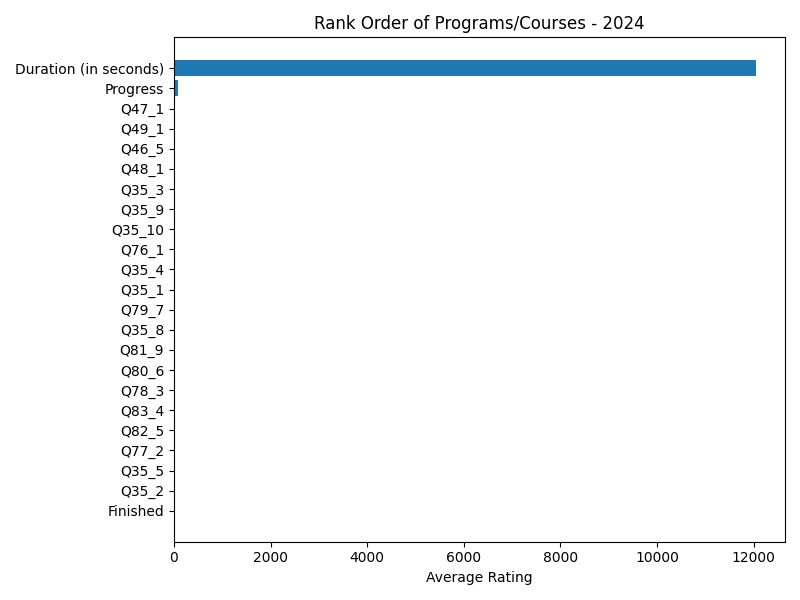

The file beside this chart, header and first rows:
Program_or_Course, Average_Rating, Rank
Duration (in seconds), 12045, 1
Progress, 87.58, 2
Q47_1, 18.23, 3
Q49_1, 12.25, 4
Q46_5, 12.02, 5
Q48_1, 5.893, 6
Q35_3, 5.855, 7
Q35_9, 5.127, 8
Q35_10, 5.091, 9
Q76_1, 5.0, 10
Q35_4, 4.818, 11
Q35_1, 4.691, 12
Q79_7, 4.577, 13
Q35_8, 4.473, 14
Q81_9, 4.273, 15
Q80_6, 4.25, 16
Q78_3, 4.143, 17
Q83_4, 3.833, 18
Q82_5, 3.692, 19
Q77_2, 3.684, 20
Q35_5, 3.545, 21
Q35_2, 2.4, 22
Finished, 0.8615, 23
